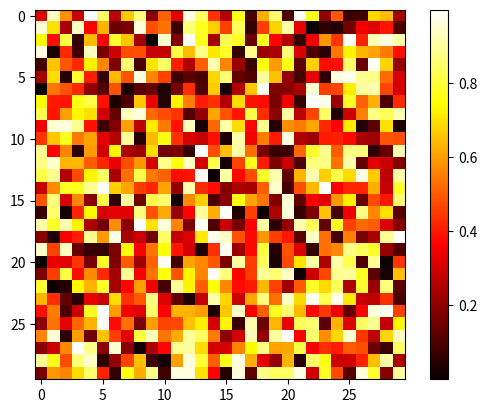

Python code for this plot:
"""
2D plotting
===========

Plot a basic 2D figure

"""
import numpy as np
import matplotlib.pyplot as plt

rng = np.random.default_rng()
image = rng.random((30, 30))
plt.imshow(image, cmap=plt.cm.hot)
plt.colorbar()
plt.show()
